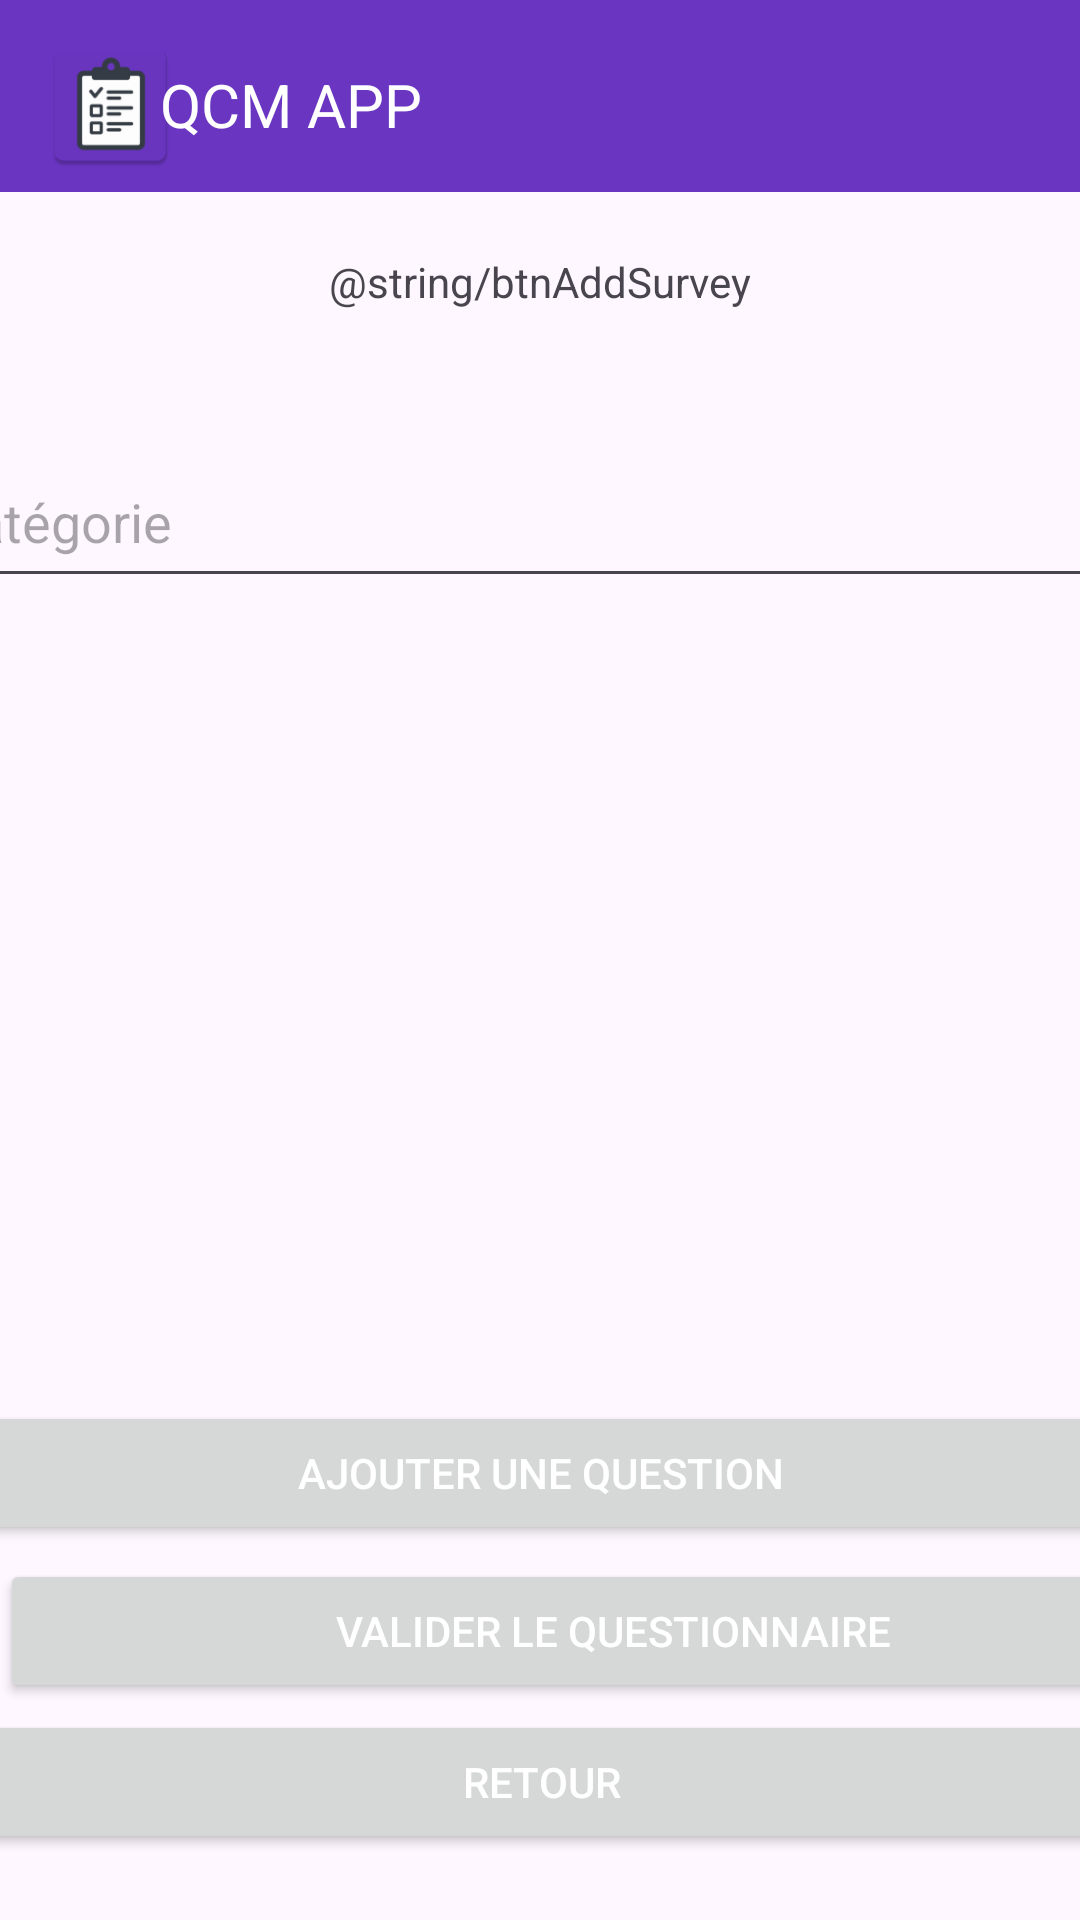

Layout XML and referenced resources for this Android screen:
<!-- AndroidManifest.xml: application theme Theme.ProjetRandrianalisoa -->
<!-- res/layout/activity_add_survey.xml -->
<?xml version="1.0" encoding="utf-8"?>
<androidx.constraintlayout.widget.ConstraintLayout xmlns:android="http://schemas.android.com/apk/res/android"
    xmlns:app="http://schemas.android.com/apk/res-auto"
    xmlns:tools="http://schemas.android.com/tools"
    android:id="@+id/main"
    android:layout_width="match_parent"
    android:layout_height="match_parent"
    tools:context=".ui.AddSurveyActivity">

    <androidx.appcompat.widget.Toolbar
        android:id="@+id/toolbar"
        android:layout_width="409dp"
        android:layout_height="wrap_content"
        android:background="@color/colorPrimary"
        android:minHeight="?attr/actionBarSize"
        android:theme="?attr/actionBarTheme"
        app:layout_constraintBottom_toBottomOf="parent"
        app:layout_constraintEnd_toEndOf="parent"
        app:layout_constraintHorizontal_bias="0.0"
        app:layout_constraintStart_toStartOf="parent"
        app:layout_constraintTop_toTopOf="parent"
        app:layout_constraintVertical_bias="0.0" />

    <ImageView
        android:id="@+id/imageView6"
        android:layout_width="47dp"
        android:layout_height="55dp"
        app:layout_constraintBottom_toBottomOf="parent"
        app:layout_constraintEnd_toEndOf="parent"
        app:layout_constraintHorizontal_bias="0.043"
        app:layout_constraintStart_toStartOf="parent"
        app:layout_constraintTop_toTopOf="parent"
        app:layout_constraintVertical_bias="0.013"
        app:srcCompat="@mipmap/ic_launcher" />

    <TextView
        android:id="@+id/textView2"
        android:layout_width="wrap_content"
        android:layout_height="wrap_content"
        android:text="@string/qcm_app"
        android:textColor="@color/white"
        android:textSize="20sp"
        app:layout_constraintBottom_toBottomOf="parent"
        app:layout_constraintEnd_toEndOf="parent"
        app:layout_constraintHorizontal_bias="0.195"
        app:layout_constraintStart_toStartOf="parent"
        app:layout_constraintTop_toTopOf="parent"
        app:layout_constraintVertical_bias="0.035" />

    <TextView
        android:id="@+id/textView"
        android:layout_width="wrap_content"
        android:layout_height="wrap_content"
        android:text="@string/btnAddSurvey"
        app:layout_constraintBottom_toBottomOf="parent"
        app:layout_constraintEnd_toEndOf="parent"
        app:layout_constraintStart_toStartOf="parent"
        app:layout_constraintTop_toTopOf="parent"
        app:layout_constraintVertical_bias="0.136" />

    <EditText
        android:id="@+id/addCategory"
        android:layout_width="409dp"
        android:layout_height="54dp"
        android:ems="10"
        android:hint="@string/category_label"
        android:inputType="text"
        app:layout_constraintBottom_toBottomOf="parent"
        app:layout_constraintEnd_toEndOf="parent"
        app:layout_constraintStart_toStartOf="parent"
        app:layout_constraintTop_toTopOf="parent"
        app:layout_constraintVertical_bias="0.248" />

    <ListView
        android:id="@+id/listAddedQuestion"
        android:layout_width="409dp"
        android:layout_height="260dp"
        app:layout_constraintBottom_toBottomOf="parent"
        app:layout_constraintEnd_toEndOf="parent"
        app:layout_constraintStart_toStartOf="parent"
        app:layout_constraintTop_toTopOf="parent"
        app:layout_constraintVertical_bias="0.524" />

    <Button
        android:id="@+id/button3"
        android:layout_width="409dp"
        android:layout_height="wrap_content"
        android:onClick="onAddQuestion"
        android:text="Ajouter une question"
        android:textColor="@color/white"
        android:textColorLink="@color/ic_launcher_background"
        app:layout_constraintBottom_toBottomOf="parent"
        app:layout_constraintEnd_toEndOf="parent"
        app:layout_constraintStart_toStartOf="parent"
        app:layout_constraintTop_toTopOf="parent"
        app:layout_constraintVertical_bias="0.789" />

    <Button
        android:id="@+id/button2"
        android:layout_width="409dp"
        android:layout_height="wrap_content"
        android:onClick="onValidate"
        android:text="Valider le questionnaire"
        android:textColor="@color/white"
        android:textColorLink="@color/ic_launcher_background"
        app:layout_constraintBottom_toBottomOf="parent"
        app:layout_constraintEnd_toEndOf="parent"
        app:layout_constraintHorizontal_bias="0.0"
        app:layout_constraintStart_toStartOf="parent"
        app:layout_constraintTop_toTopOf="parent"
        app:layout_constraintVertical_bias="0.878" />

    <Button
        android:id="@+id/button"
        android:layout_width="409dp"
        android:layout_height="wrap_content"
        android:onClick="onCancel"
        android:text="@string/back"
        android:textColor="@color/white"
        android:textColorLink="@color/ic_launcher_background"
        app:layout_constraintBottom_toBottomOf="parent"
        app:layout_constraintEnd_toEndOf="parent"
        app:layout_constraintStart_toStartOf="parent"
        app:layout_constraintTop_toTopOf="parent"
        app:layout_constraintVertical_bias="0.963" />

</androidx.constraintlayout.widget.ConstraintLayout>
<!-- resources referenced by this layout -->
<resources>
  <color name="colorPrimary">#6A35C1</color>
  <color name="ic_launcher_background">#6A35C1</color>
  <color name="white">#FFFFFFFF</color>
  <!-- mipmap ic_launcher: webp bitmap (mipmap-hdpi, 2128 bytes) -->
  <string name="back">Retour</string>
  <string name="category_label">Catégorie</string>
  <string name="qcm_app">QCM APP</string>
  <style name="Theme.ProjetRandrianalisoa" parent="Base.Theme.ProjetRandrianalisoa" />
  <style name="Base.Theme.ProjetRandrianalisoa" parent="Theme.Material3.DayNight.NoActionBar">
          
          
      </style>
</resources>
